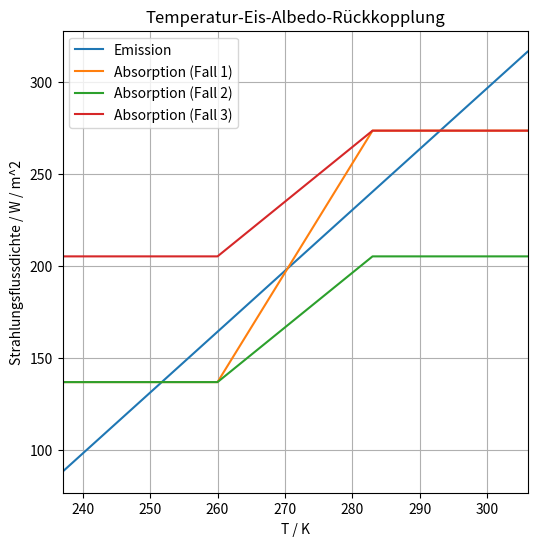

The matplotlib source for this figure: (Note: this script raises an exception after producing the figure.)
import numpy as np;
import matplotlib.pyplot as plt;
import math as mat;

T_0 = 260;
T_1 = 283;
vector_length = 1000;

# end of input section

def alpha_p(T, alpha_min, alpha_max):
	result = 0;
	if (T < T_0):
		result = alpha_max;
	if (T > T_1):
		result = alpha_min;
	if (T >= T_0 and T <= T_1):
		result = alpha_max + (T - T_0)*(alpha_min - alpha_max)/(T_1 - T_0);
	return result;

S_0 = 1367;
sigma = 5.670374419e-8;

T_diff = T_1 - T_0;
T_mean = 0.5*(T_0 + T_1);
T_rad = 0.9*T_mean;

temp_vector = np.linspace(T_0 - T_diff, T_1 + T_diff, vector_length);
out = np.zeros([vector_length]);
in0 = np.zeros([vector_length]);
in1 = np.zeros([vector_length]);
in2 = np.zeros([vector_length]);

for i in range(vector_length):
	T = temp_vector[i];
	out[i] = sigma*T_rad**4 + 4*sigma*T_rad**3*(T - T_mean);
	in0[i] = S_0/4*(1 - alpha_p(T, 0.2, 0.6));
	in1[i] = S_0/4*(1 - alpha_p(T, 0.4, 0.6));
	in2[i] = S_0/4*(1 - alpha_p(T, 0.2, 0.4));

fig = plt.figure(figsize = (6, 6));
plt.plot(temp_vector, out);
plt.plot(temp_vector, in0);
plt.plot(temp_vector, in1);
plt.plot(temp_vector, in2);
plt.xlim([min(temp_vector), max(temp_vector)]);
plt.grid();
plt.legend(["Emission", "Absorption (Fall 1)", "Absorption (Fall 2)", "Absorption (Fall 3)"]);
plt.title("Temperatur-Eis-Albedo-Rückkopplung");
plt.xlabel("T / K");
plt.ylabel("Strahlungsflussdichte / W / m^2");
fig.savefig("figs/temp_ice_albedo.png", dpi = 500);
